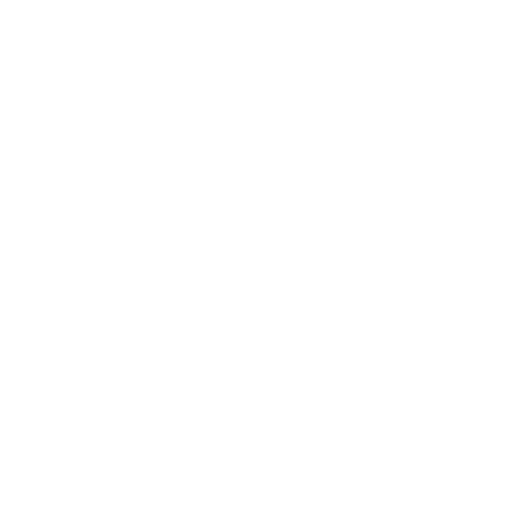
t = 0.00 s
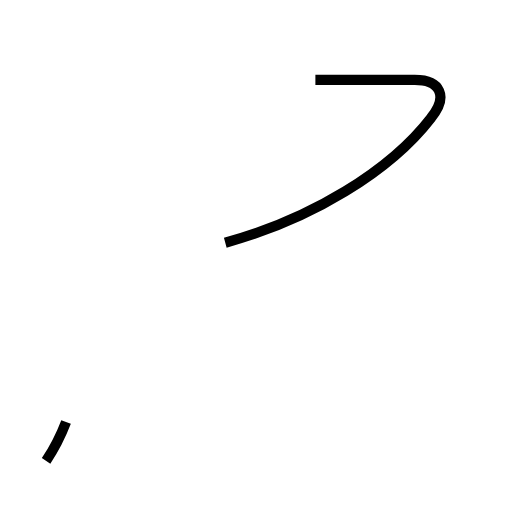
t = 1.31 s
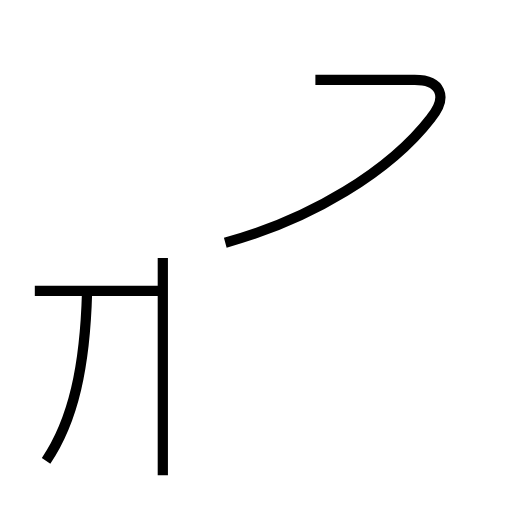
t = 2.69 s
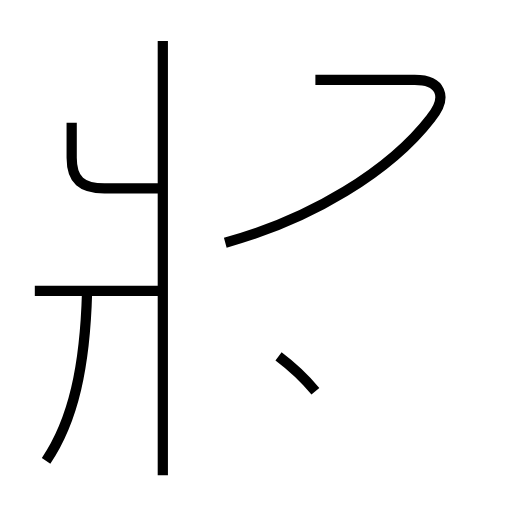
t = 3.89 s
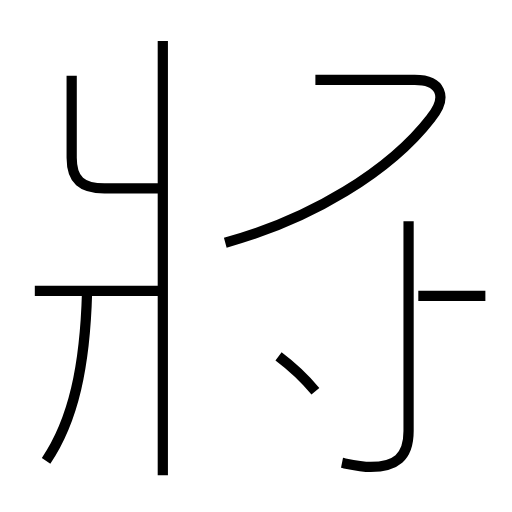
t = 5.10 s
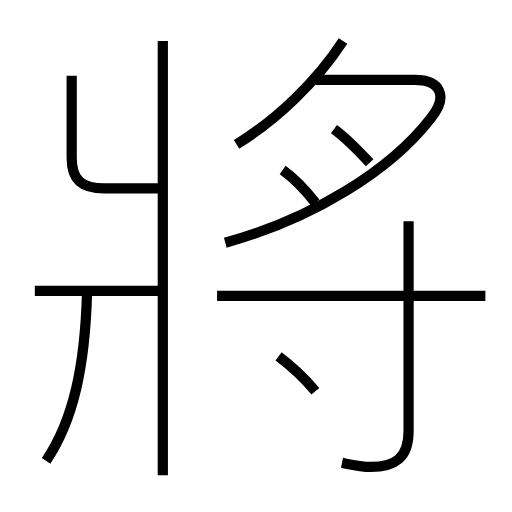
t = 6.41 s

The animated SVG that drew these frames (rendered in a browser with its animation timeline set to each time). Animation: 11 SMIL elements (animate=11); one cycle of 6.41 s.

<?xml version='1.0' encoding='utf-8'?>
<svg viewBox="0.0 -6.0 50.0 50.0" version="1.1" xmlns="http://www.w3.org/2000/svg"><rect x="-1000" y="-1000" width="2000" height="2000" stroke="white" fill="white" /><g style="fill:none;stroke:#000000;stroke-width:1"><path d="M 22.0 -20.3 C 30.4 -22.6 38.1 -27.3 42.1 -32.5 C 43.8 -34.6 43.0 -36.2 40.5 -36.2 L 30.8 -36.2 " transform="translate(0.0 38.0)" stroke-dasharray="39.21893982713259" stroke-dashoffset="39.21893982713259"><animate attributeName="stroke-dashoffset" from="39.21893982713259" to="0" dur="1.1765681948139777s" begin="0s; anim_end.end" fill="freeze" id="anim0" /></path><path d="M 4.5 1.0 C 7.2 -3.0 8.3 -8.3 8.5 -15.4 " transform="translate(0.0 38.0)" stroke-dasharray="17.10705446243768" stroke-dashoffset="17.10705446243768"><animate attributeName="stroke-dashoffset" from="17.10705446243768" to="0" dur="0.5132116338731304s" begin="anim0.end" fill="freeze" id="anim1" /></path><path d="M 15.6 -15.6 L 3.4 -15.6 " transform="translate(0.0 38.0)" stroke-dasharray="12.2" stroke-dashoffset="12.2"><animate attributeName="stroke-dashoffset" from="12.2" to="0" dur="0.366s" begin="anim1.end" fill="freeze" id="anim2" /></path><path d="M 15.9 2.4 L 15.9 -40.0 " transform="translate(0.0 38.0)" stroke-dasharray="42.4" stroke-dashoffset="42.4"><animate attributeName="stroke-dashoffset" from="42.4" to="0" dur="1.272s" begin="anim2.end" fill="freeze" id="anim3" /></path><path d="M 30.8 -5.8 C 29.8 -7.0 28.4 -8.3 27.2 -9.2 " transform="translate(0.0 38.0)" stroke-dasharray="4.961643362099213" stroke-dashoffset="4.961643362099213"><animate attributeName="stroke-dashoffset" from="4.961643362099213" to="0" dur="0.1488493008629764s" begin="anim3.end" fill="freeze" id="anim4" /></path><path d="M 15.5 -25.6 L 10.2 -25.6 C 8.0 -25.6 7.0 -26.4 7.0 -28.6 L 7.0 -36.6 " transform="translate(0.0 38.0)" stroke-dasharray="18.399107312042194" stroke-dashoffset="18.399107312042194"><animate attributeName="stroke-dashoffset" from="18.399107312042194" to="0" dur="0.5519732193612658s" begin="anim4.end" fill="freeze" id="anim5" /></path><path d="M 33.4 1.2 C 34.4 1.4 35.3 1.6 36.2 1.6 C 38.6 1.6 39.9 0.7 39.9 -1.9 L 39.9 -22.4 " transform="translate(0.0 38.0)" stroke-dasharray="29.22983059408694" stroke-dashoffset="29.22983059408694"><animate attributeName="stroke-dashoffset" from="29.22983059408694" to="0" dur="0.8768949178226082s" begin="anim5.end" fill="freeze" id="anim6" /></path><path d="M 47.4 -15.1 L 21.2 -15.1 " transform="translate(0.0 38.0)" stroke-dasharray="26.2" stroke-dashoffset="26.2"><animate attributeName="stroke-dashoffset" from="26.2" to="0" dur="0.7859999999999999s" begin="anim6.end" fill="freeze" id="anim7" /></path><path d="M 30.8 -24.2 C 29.7 -25.6 28.6 -26.7 27.6 -27.4 " transform="translate(0.0 38.0)" stroke-dasharray="4.540772611782033" stroke-dashoffset="4.540772611782033"><animate attributeName="stroke-dashoffset" from="4.540772611782033" to="0" dur="0.13622317835346098s" begin="anim7.end" fill="freeze" id="anim8" /></path><path d="M 23.1 -29.9 C 27.0 -32.3 30.9 -36.0 33.5 -40.0 " transform="translate(0.0 38.0)" stroke-dasharray="14.60811308596903" stroke-dashoffset="14.60811308596903"><animate attributeName="stroke-dashoffset" from="14.60811308596903" to="0" dur="0.4382433925790709s" begin="anim8.end" fill="freeze" id="anim9" /></path><path d="M 36.1 -28.1 C 34.9 -29.4 33.7 -30.6 32.6 -31.4" transform="translate(0.0 38.0)" stroke-dasharray="4.817584856985162" stroke-dashoffset="4.817584856985162"><animate attributeName="stroke-dashoffset" from="4.817584856985162" to="0" dur="0.14452754570955487s" begin="anim9.end" fill="freeze" id="anim_end" /></path></g></svg>
